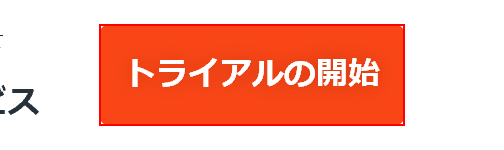
Task: 1-1-19.Web画面が完全に表示されるまでの時間を計測したい
Workflow: 1α

Step 1: click on the link 'トライアルの開始'

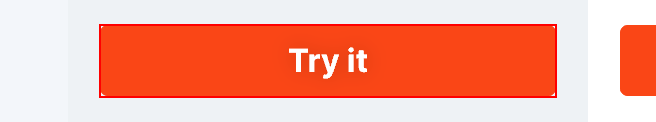
Step 2: 要素を探す on the link
